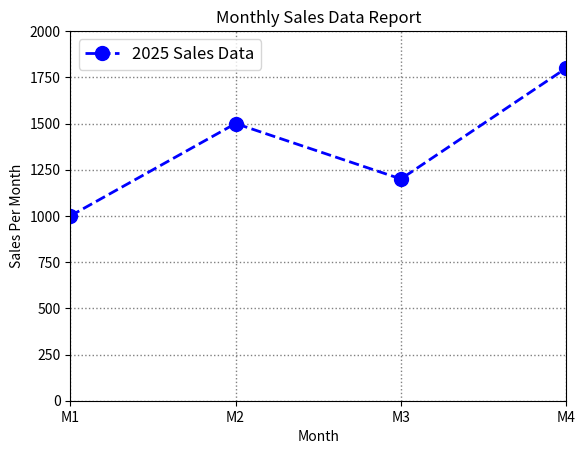

Reproduce this figure in Python.
# plt.plot(x, y, color='color name', linestyle='line_style', linewidth=width, marker='marker symbol', label='label name', markersize=size)
# plt.xlabel('text') -> x-axis label
# plt.ylabel('text') -> y-axis label

import matplotlib.pyplot as plt

months = [1, 2, 3, 4]
sales = [1000, 1500, 1200, 1800]

plt.plot(months, sales, color='blue', linestyle='--', linewidth=2, marker='o', label='2025 Sales Data', markersize=10)
plt.title('Monthly Sales Data Report')
plt.xlabel('Month')
plt.ylabel('Sales Per Month')
plt.legend(loc='upper left', fontsize=12) # show legend means show label #upper left means top left corner #lower right means bottom right corner
plt.grid(color='gray', linestyle=':', linewidth=1) # show grid means show lines in chart
plt.xlim(1, 4) # limit the x-axis
plt.ylim(0, 2000) # limit the y-axis
plt.xticks([1,2,3,4], ['M1', 'M2', 'M3', 'M4']) # label the x-axis

plt.show() # show the plot